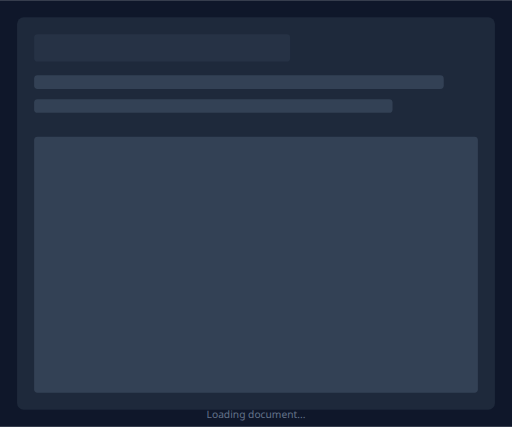
t = 0.00 s
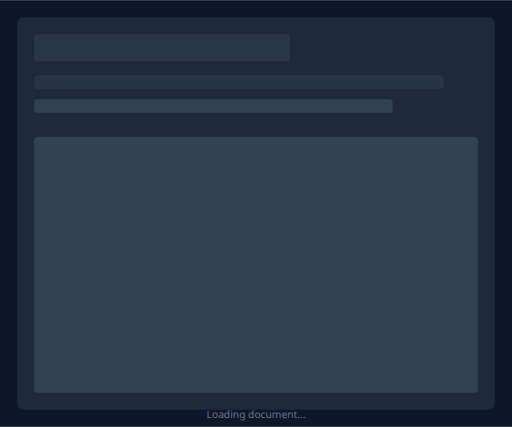
t = 0.38 s
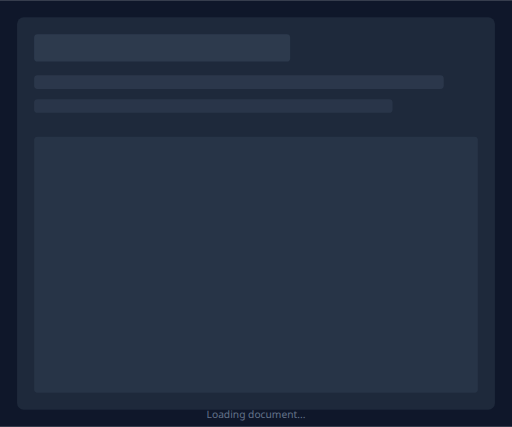
t = 0.75 s
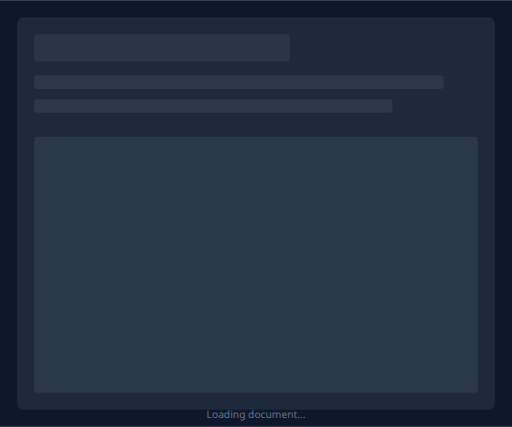
t = 1.13 s
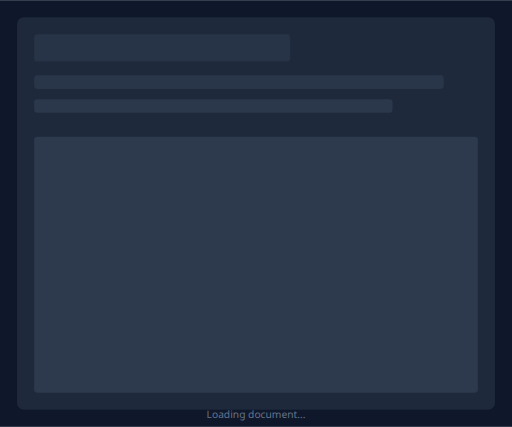
t = 1.35 s
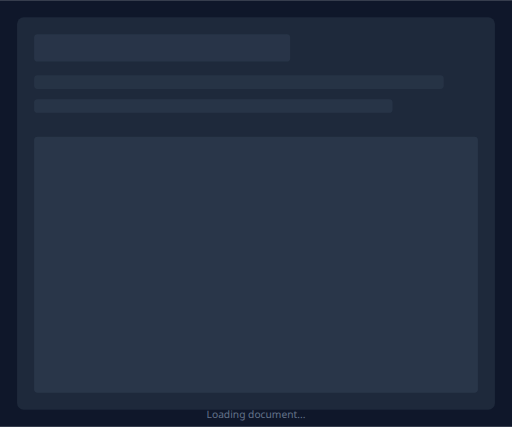
t = 1.73 s

The animated SVG that drew these frames (rendered in a browser with its animation timeline set to each time). Animation: 4 SMIL elements (animate=4); one cycle of 2.10 s, repeats indefinitely.

<svg viewBox="0 0 600 500" xmlns="http://www.w3.org/2000/svg">
  <!-- Background -->
  <rect width="600" height="500" fill="#0F172A"/>

  <!-- Container -->
  <rect x="20" y="20" width="560" height="460" fill="#1E293B" rx="8"/>

  <!-- Loading Skeleton - Title -->
  <rect x="40" y="40" width="300" height="32" fill="#334155" rx="4">
    <animate attributeName="opacity" values="0.4;0.7;0.4" dur="1.5s" repeatCount="indefinite"/>
  </rect>

  <!-- Loading Skeleton - Line 1 -->
  <rect x="40" y="88" width="480" height="16" fill="#334155" rx="4">
    <animate attributeName="opacity" values="0.4;0.7;0.4" dur="1.5s" begin="0.2s" repeatCount="indefinite"/>
  </rect>

  <!-- Loading Skeleton - Line 2 -->
  <rect x="40" y="116" width="420" height="16" fill="#334155" rx="4">
    <animate attributeName="opacity" values="0.4;0.7;0.4" dur="1.5s" begin="0.4s" repeatCount="indefinite"/>
  </rect>

  <!-- Loading Skeleton - Large Content Block -->
  <rect x="40" y="160" width="520" height="300" fill="#334155" rx="4">
    <animate attributeName="opacity" values="0.4;0.7;0.4" dur="1.5s" begin="0.6s" repeatCount="indefinite"/>
  </rect>

  <!-- Loading text (optional) -->
  <text x="300" y="490" font-family="system-ui, sans-serif" font-size="12" fill="#64748B" text-anchor="middle">
    Loading document...
  </text>
</svg>
